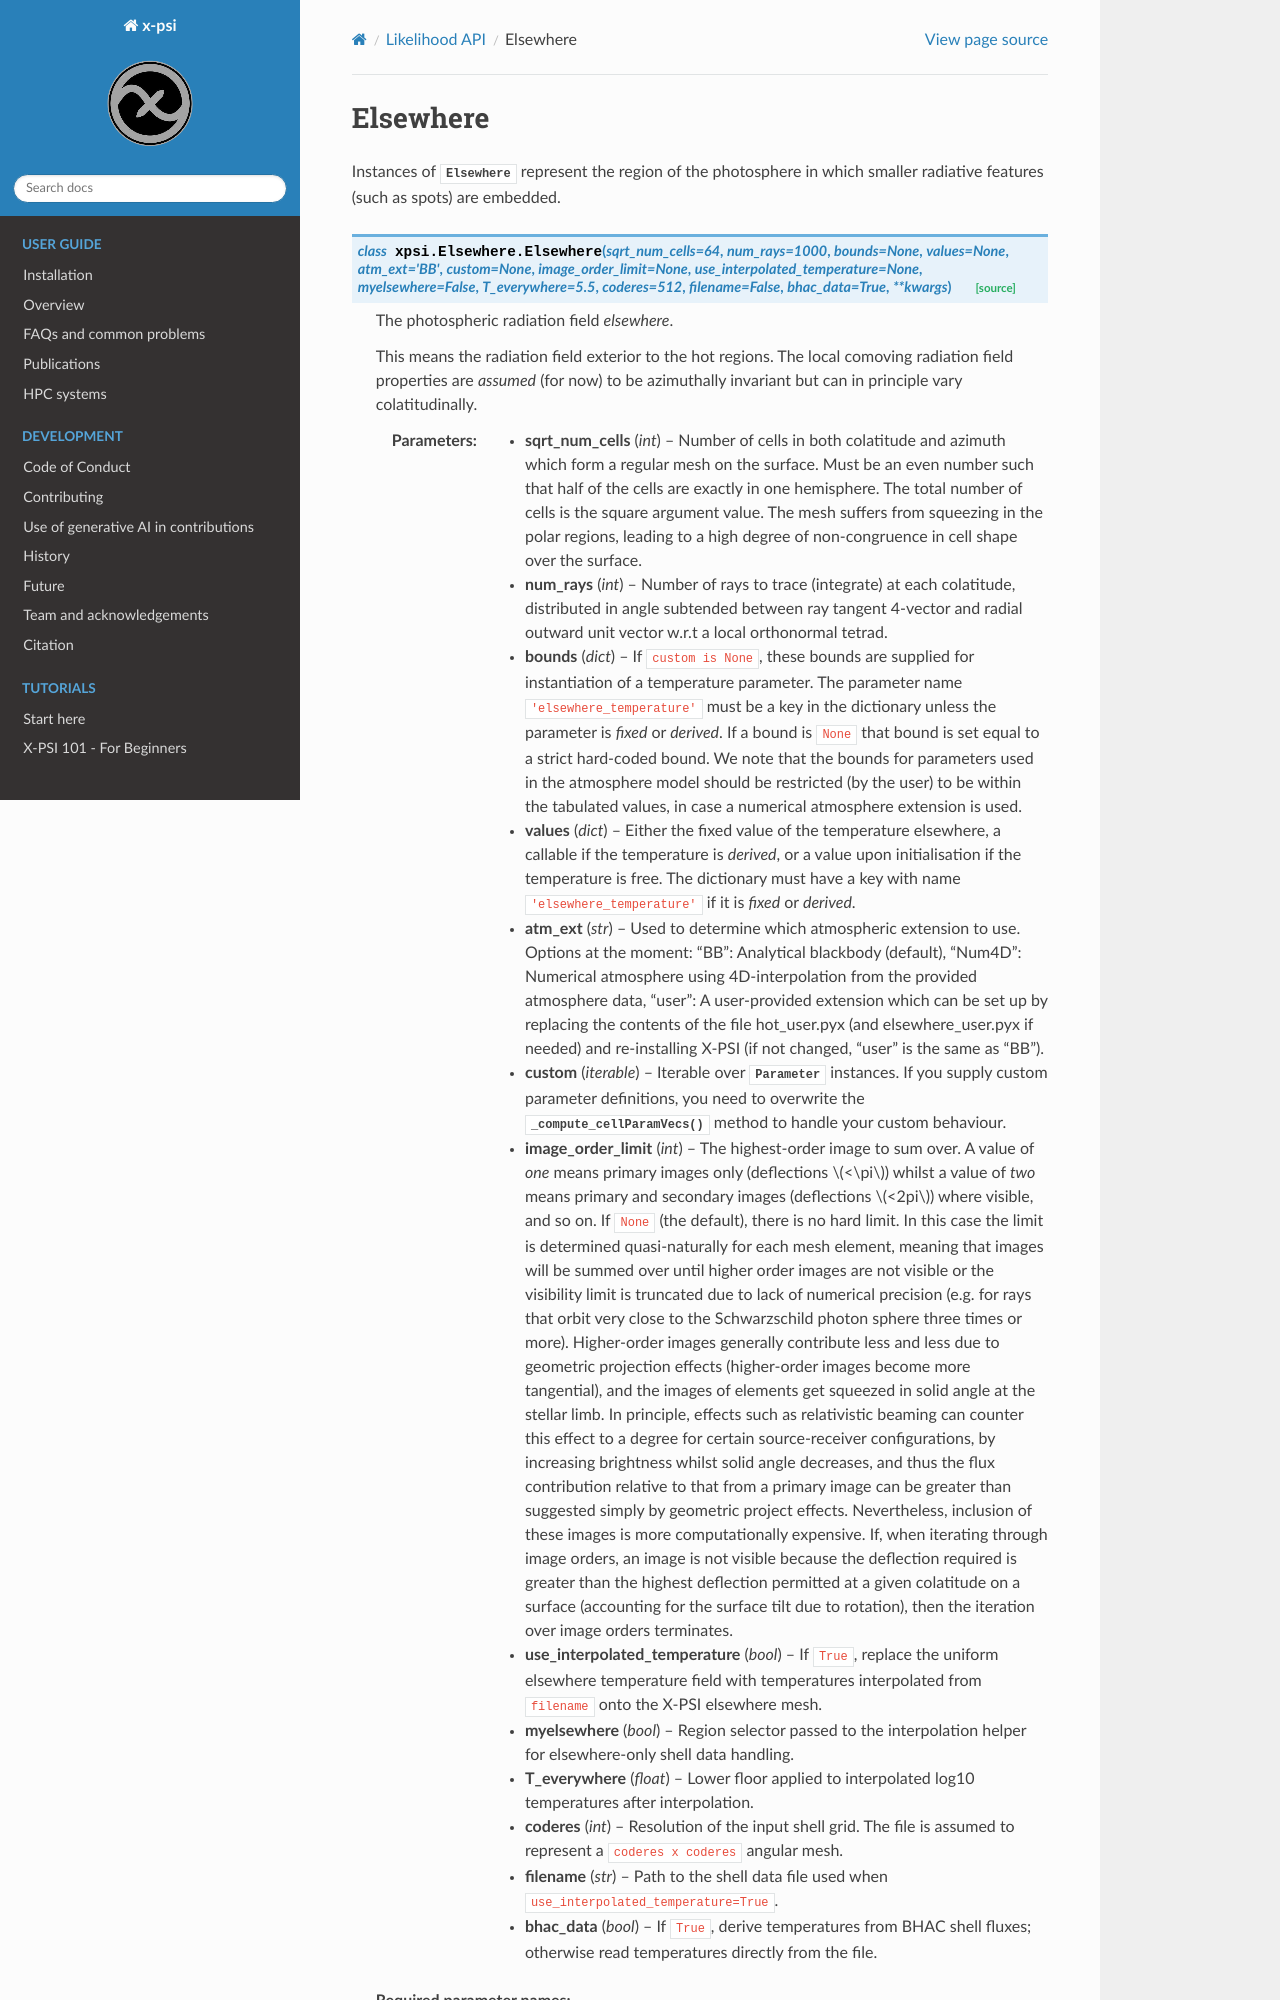

repository: xpsi-group/xpsi · page: elsewhere.html · generator: sphinx

.. module:: xpsi.Elsewhere

.. _elsewhere:

Elsewhere
=========

Instances of :class:`~.Elsewhere.Elsewhere` represent the region of the
photosphere in which smaller radiative features (such as spots) are embedded.
